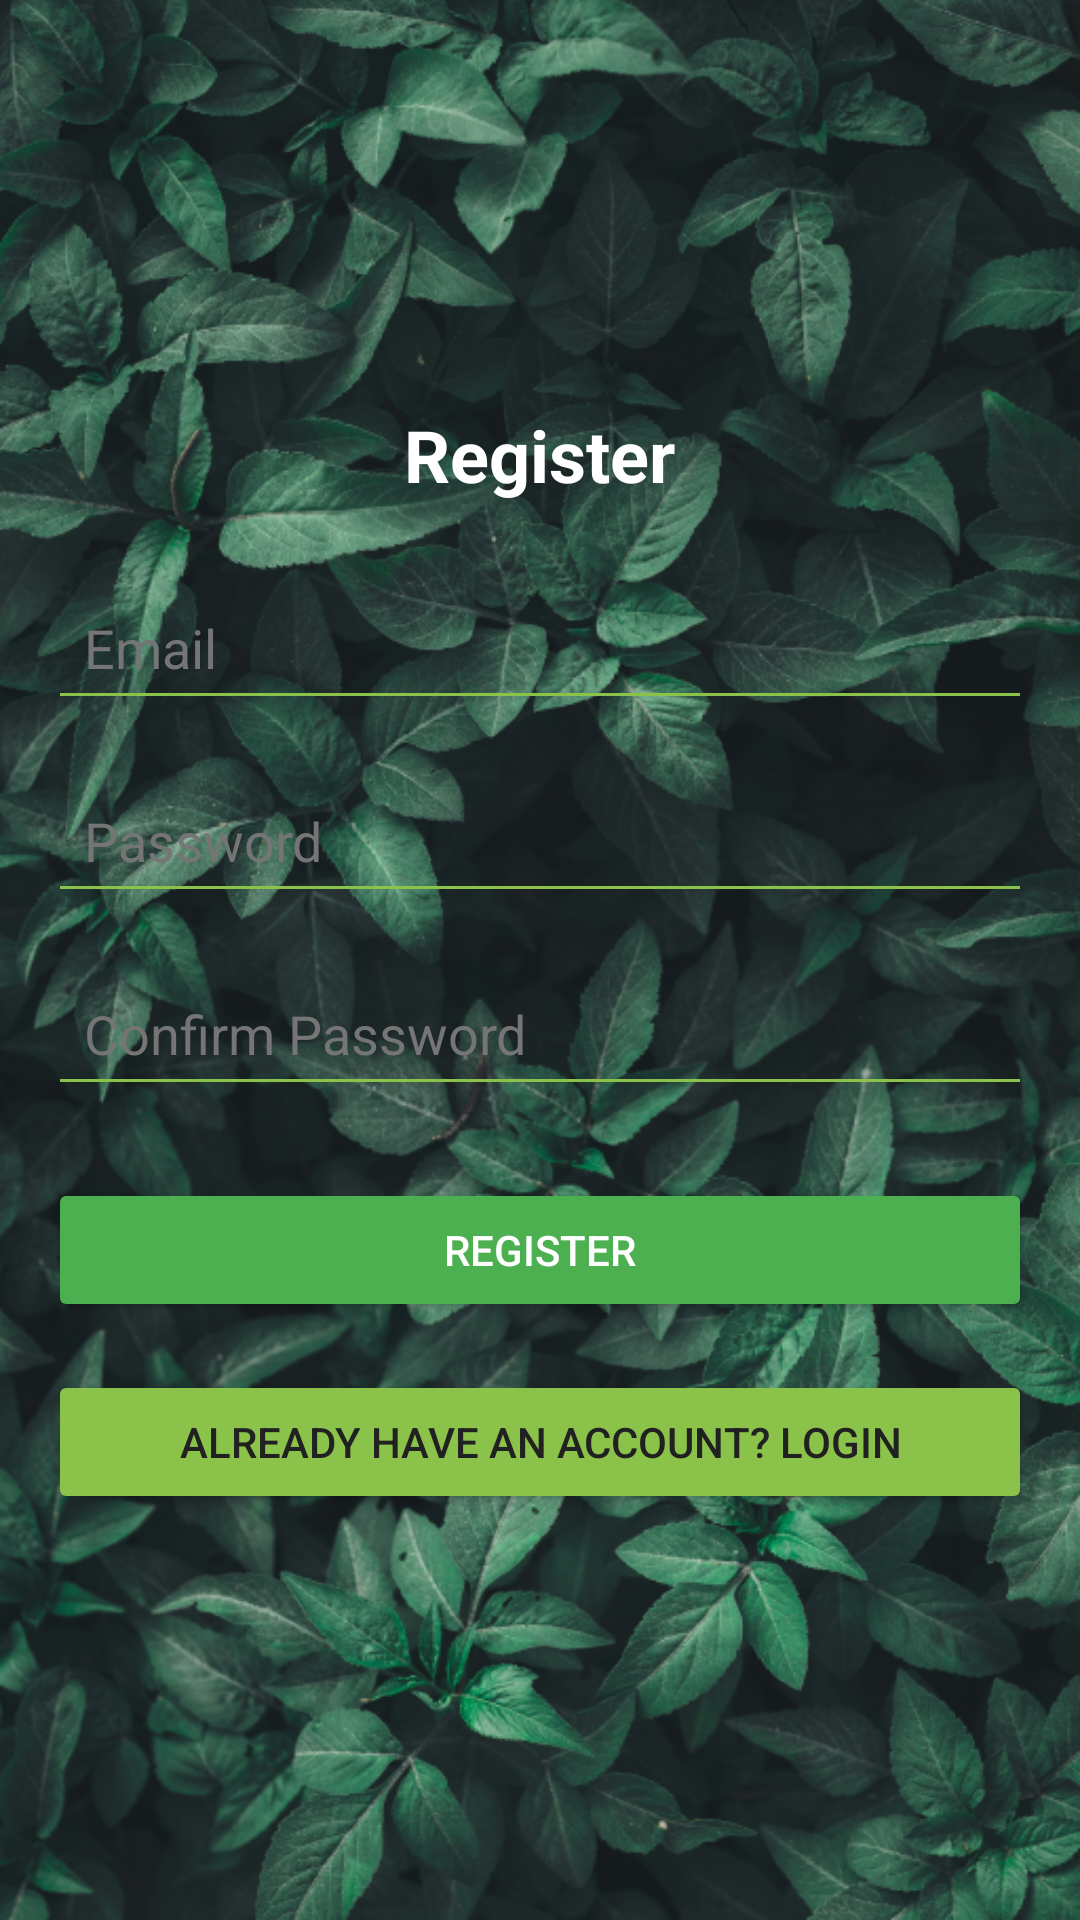

Write the Android layout XML for this screen, with the resource values it uses.
<!-- AndroidManifest.xml: application theme Theme.VitaKale -->
<!-- res/layout/activity_register.xml -->
<?xml version="1.0" encoding="utf-8"?>
<LinearLayout
    xmlns:android="http://schemas.android.com/apk/res/android"
    android:layout_width="match_parent"
    android:layout_height="match_parent"
    android:orientation="vertical"
    android:padding="16dp"
    android:gravity="center"
    android:background="@drawable/background">

    <TextView
        android:id="@+id/registerTitle"
        android:layout_width="wrap_content"
        android:layout_height="wrap_content"
        android:text="Register"
        android:textSize="24sp"
        android:textStyle="bold"
        android:layout_marginBottom="24dp"
        android:gravity="center"
        android:textColor="@color/text_on_primary" />

    <EditText
        android:id="@+id/email"
        android:layout_width="match_parent"
        android:layout_height="wrap_content"
        android:hint="Email"
        android:inputType="textEmailAddress"
        android:layout_marginBottom="16dp"
        android:padding="12dp"
        android:backgroundTint="@color/accent"
        android:textColor="@color/text_on_primary"
        android:textColorHint="@color/text_secondary" />

    <EditText
        android:id="@+id/password"
        android:layout_width="match_parent"
        android:layout_height="wrap_content"
        android:hint="Password"
        android:inputType="textPassword"
        android:layout_marginBottom="16dp"
        android:padding="12dp"
        android:backgroundTint="@color/accent"
        android:textColor="@color/text_on_primary"
        android:textColorHint="@color/text_secondary" />

    <EditText
        android:id="@+id/confirmPassword"
        android:layout_width="match_parent"
        android:layout_height="wrap_content"
        android:hint="Confirm Password"
        android:inputType="textPassword"
        android:layout_marginBottom="24dp"
        android:padding="12dp"
        android:backgroundTint="@color/accent"
        android:textColor="@color/text_on_primary"
        android:textColorHint="@color/text_secondary" />

    <Button
        android:id="@+id/registerButton"
        android:layout_width="match_parent"
        android:layout_height="wrap_content"
        android:text="Register"
        android:layout_marginBottom="16dp"
        android:padding="12dp"
        android:backgroundTint="@color/primary"
        android:textColor="@color/text_on_primary" />

    <Button
        android:id="@+id/loginPageButton"
        android:layout_width="match_parent"
        android:layout_height="wrap_content"
        android:text="Already have an account? Login"
        android:padding="12dp"
        android:backgroundTint="@color/accent"
        android:textColor="@color/text_primary" />

</LinearLayout>
<!-- resources referenced by this layout -->
<resources>
  <color name="accent">#8BC34A</color>
  <color name="primary">#4CAF50</color>
  <color name="text_on_primary">#FFFFFF</color>
  <color name="text_primary">#212121</color>
  <color name="text_secondary">#757575</color>
  <!-- drawable background: png bitmap (drawable, 796555 bytes) -->
  <style name="Theme.VitaKale" parent="Theme.AppCompat.Light.NoActionBar">
          
          <item name="colorPrimary">@color/primary</item>
          <item name="colorPrimaryDark">@color/primary_dark</item>
          <item name="colorAccent">@color/accent</item>
  
          
          <item name="android:colorBackground">@color/background</item>
          <item name="android:textColorPrimary">@color/text_primary</item>
          <item name="android:textColorSecondary">@color/text_secondary</item>
  
          
          <item name="android:buttonStyle">@style/CustomButton</item>
          <item name="android:editTextStyle">@style/CustomEditText</item>
      </style>
  <color name="primary_dark">#388E3C</color>
  <color name="background">#F1F8E9</color>
  <style name="CustomButton" parent="Widget.AppCompat.Button">
          <item name="android:backgroundTint">@color/primary</item>
          <item name="android:textColor">@color/text_on_primary</item>
      </style>
  <style name="CustomEditText" parent="Widget.AppCompat.EditText">
          <item name="android:backgroundTint">@color/accent</item>
          <item name="android:textColor">@color/text_primary</item>
          <item name="android:textColorHint">@color/text_secondary</item> 
      </style>
</resources>
